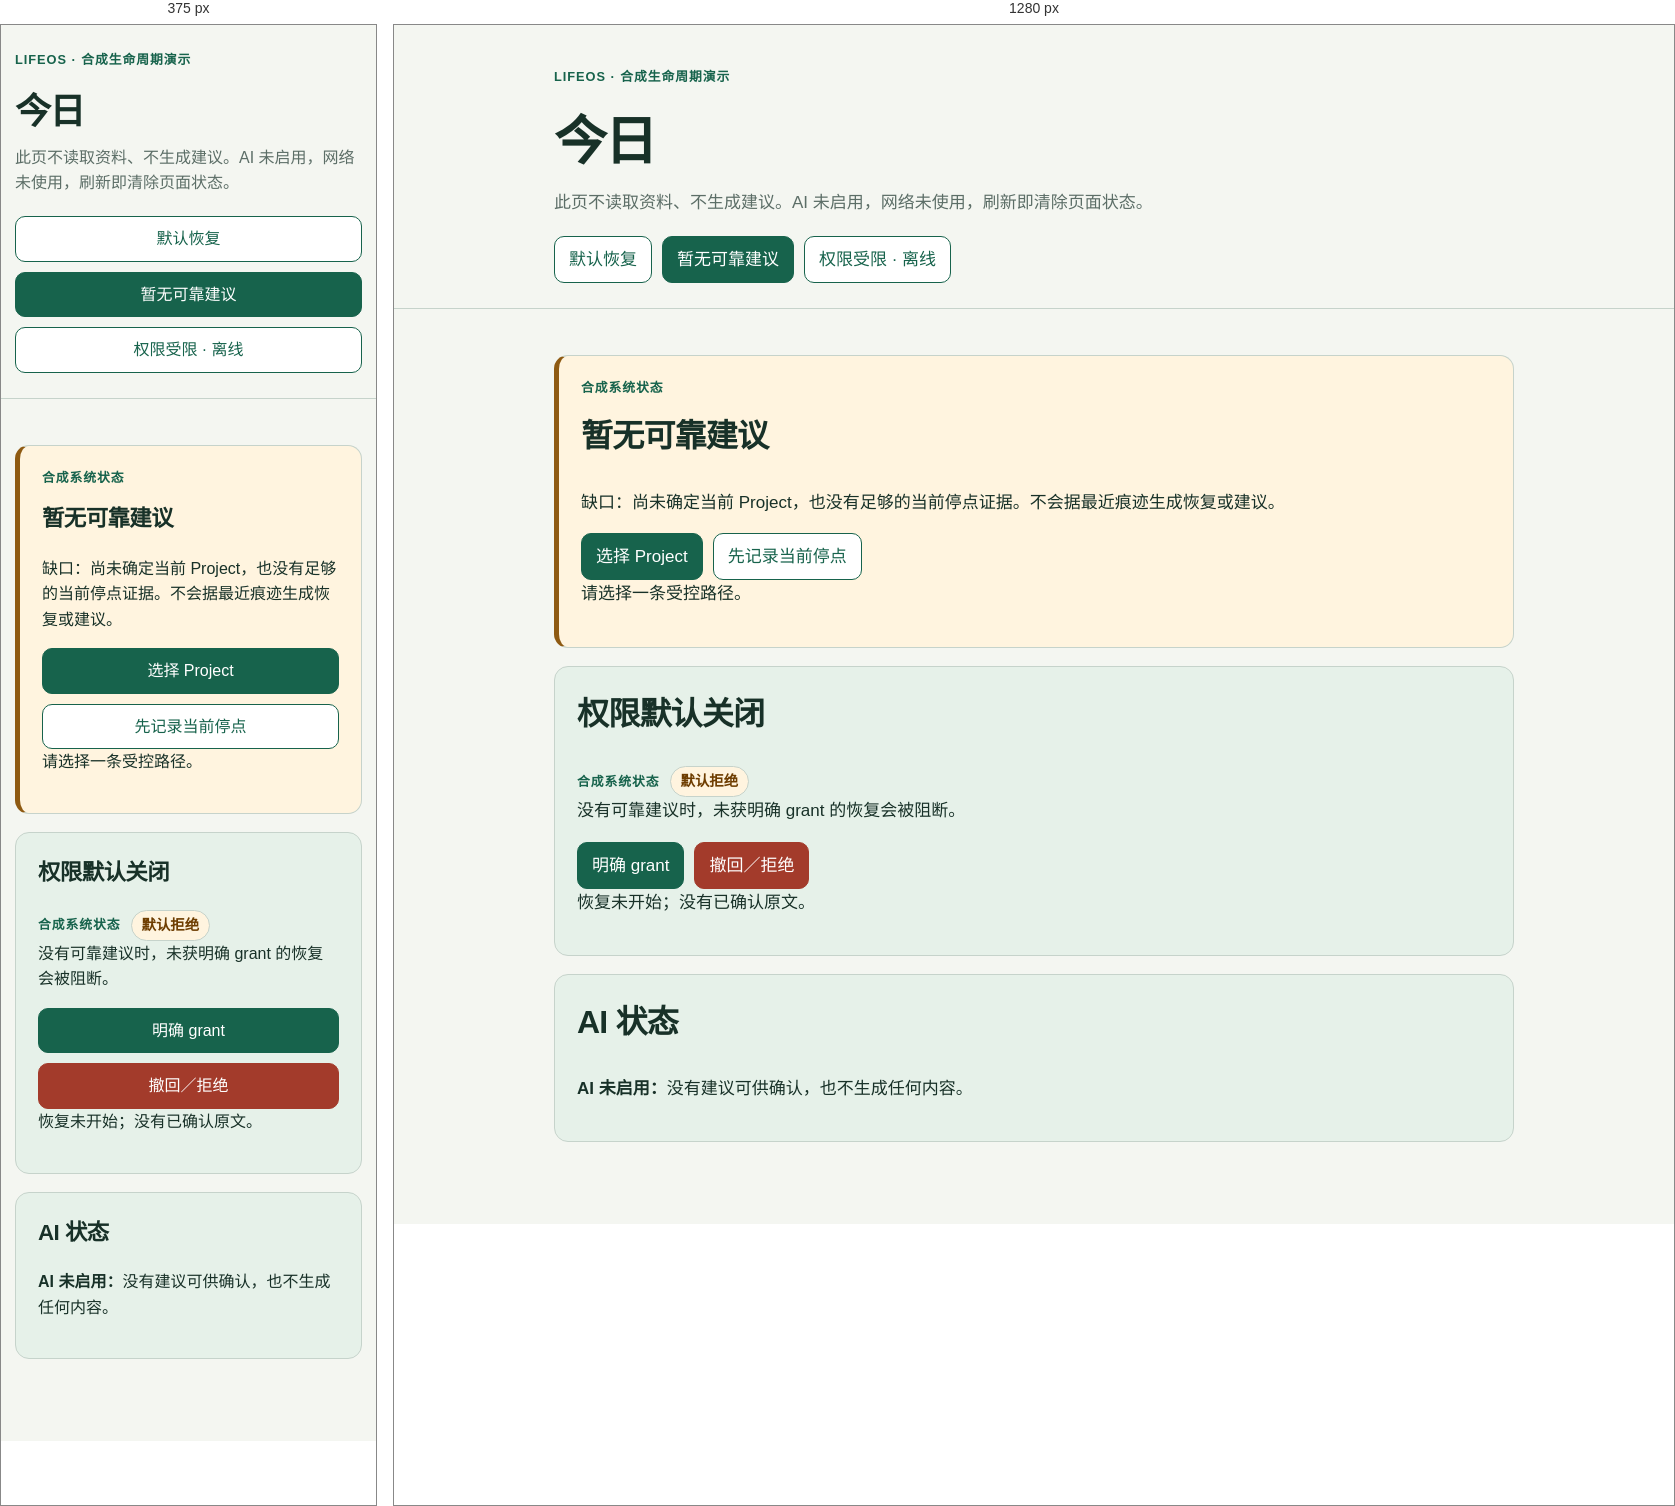
Rendered at 375 px and 1280 px, left to right.

<!-- file: no-reliable-suggestion.html -->
<!doctype html><html lang="zh-CN"><head><meta charset="utf-8"><meta name="viewport" content="width=device-width, initial-scale=1"><title>LifeOS｜合成生命周期｜暂无可靠建议</title><link rel="stylesheet" href="styles.css"></head><body><a class="skip-link" href="#main-content">跳到主要内容</a><header class="site-header"><div class="frame"><p class="eyebrow">LifeOS · 合成生命周期演示</p><h1>今日</h1><p class="boundary">此页不读取资料、不生成建议。AI 未启用，网络未使用，刷新即清除页面状态。</p><nav class="page-nav" aria-label="今日状态导航"><a href="default-recovery.html">默认恢复</a><a aria-current="page" href="no-reliable-suggestion.html">暂无可靠建议</a><a href="restricted-offline.html">权限受限 · 离线</a></nav></div></header><main id="main-content" class="frame layout"><section class="hero caution" aria-labelledby="empty-title"><p class="label">合成系统状态</p><h2 id="empty-title">暂无可靠建议</h2><p>缺口：尚未确定当前 Project，也没有足够的当前停点证据。不会据最近痕迹生成恢复或建议。</p><div class="actions"><button class="primary" type="button" id="choose-project">选择 Project</button><button class="secondary" type="button" id="record-stop">先记录当前停点</button></div><p id="no-suggestion-status" role="status" aria-live="polite">请选择一条受控路径。</p></section><section class="card closed" aria-labelledby="permission-title"><h2 id="permission-title">权限默认关闭</h2><div class="status-row"><span class="label">合成系统状态</span><span id="permission-state" class="pill denied">默认拒绝</span></div><p id="permission-detail">没有可靠建议时，未获明确 grant 的恢复会被阻断。</p><div class="actions"><button class="primary" type="button" id="grant">明确 grant</button><button class="danger" type="button" id="revoke">撤回／拒绝</button></div><p id="restore-status" role="status" aria-live="polite">恢复未开始；没有已确认原文。</p></section><section class="card closed" aria-labelledby="ai-title"><h2 id="ai-title">AI 状态</h2><p><strong>AI 未启用：</strong>没有建议可供确认，也不生成任何内容。</p></section></main><script src="app.js"></script></body></html>


/* @media block from styles.css */
@media (max-width:600px){body{font-size:16px}.frame{width:min(100% - 28px,960px)}.site-header{padding-top:25px}.page-nav,.actions{display:grid;grid-template-columns:1fr}.page-nav a,button{width:100%;text-align:center}}